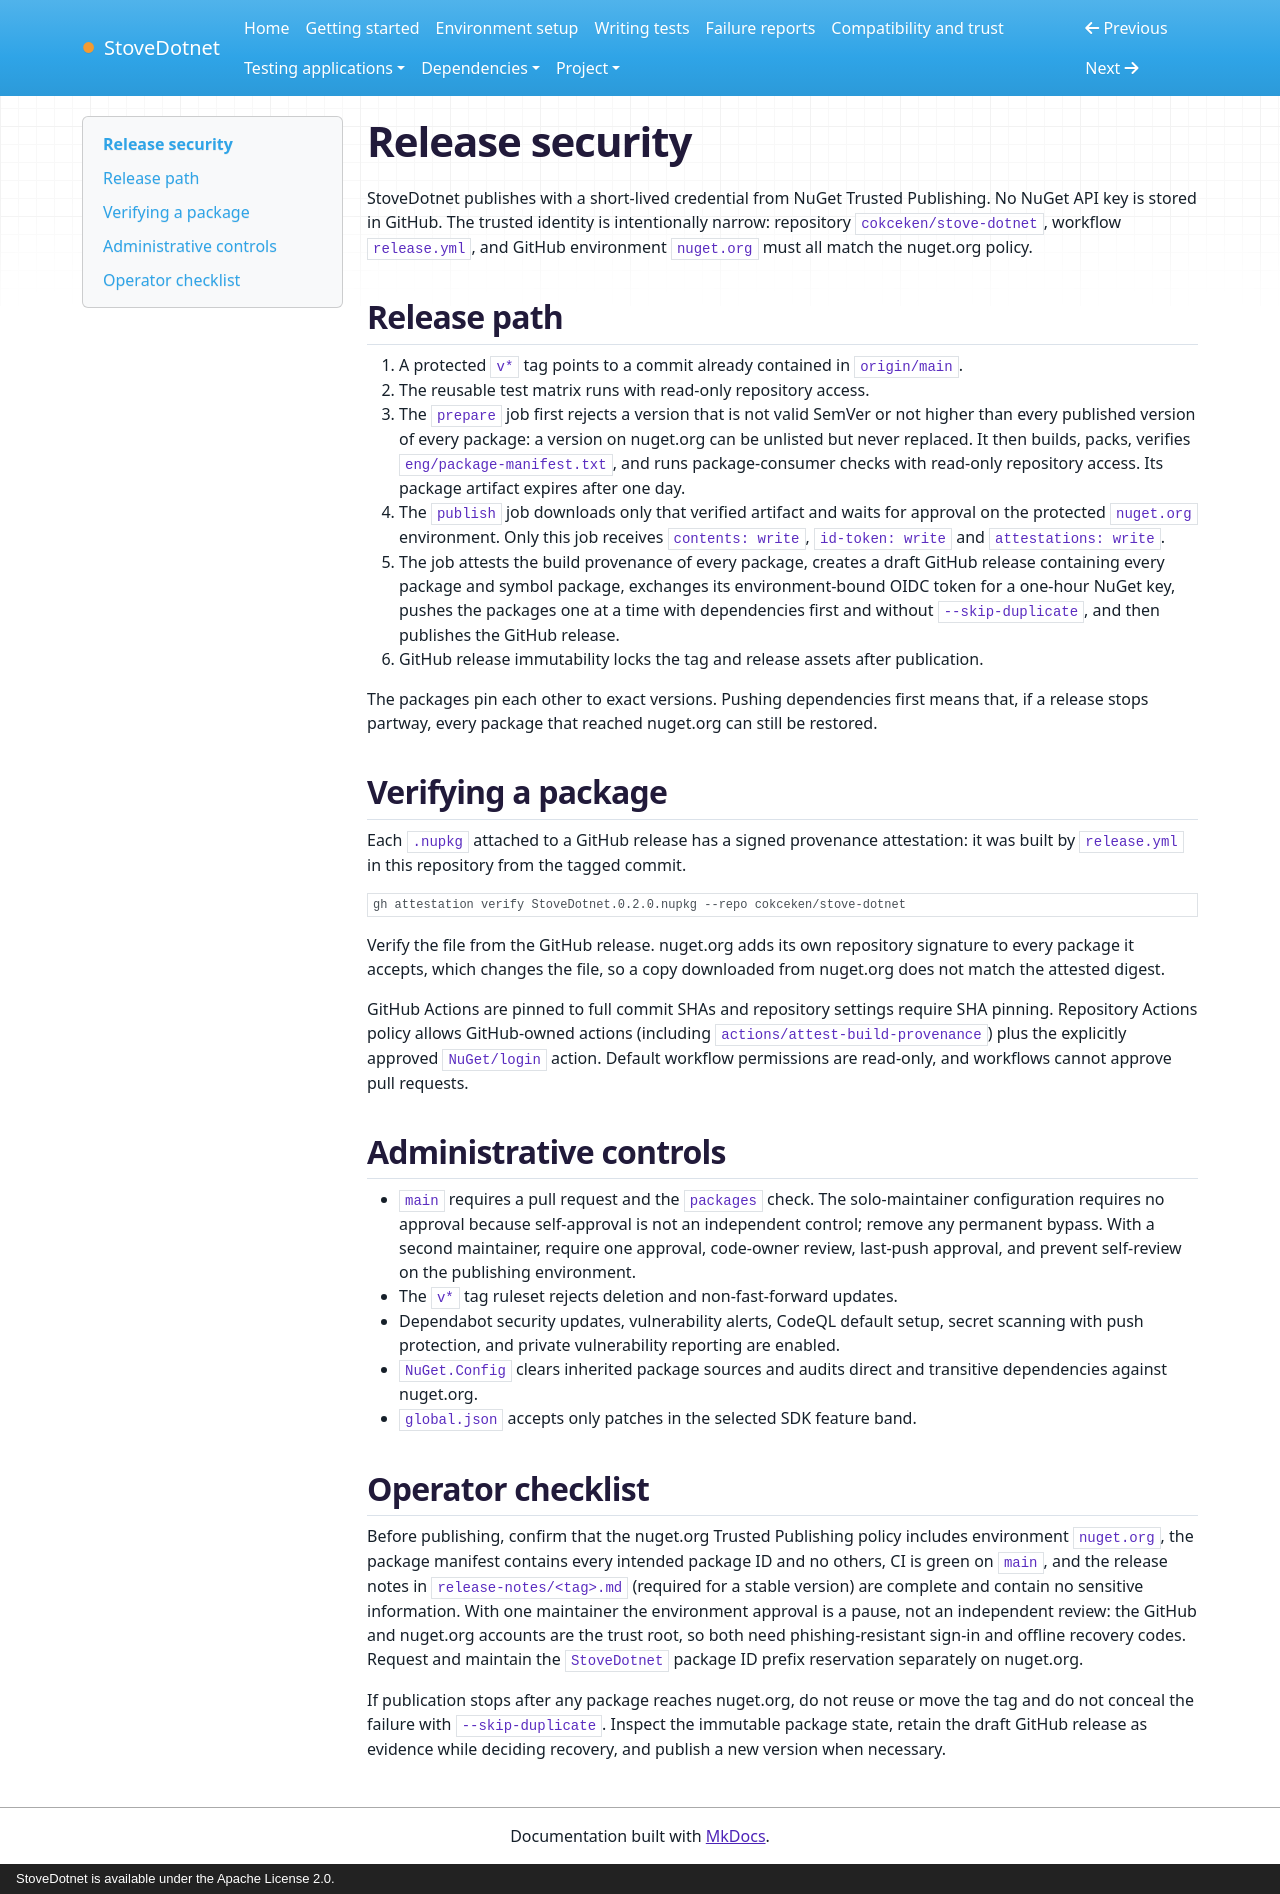

repository: cokceken/stove-dotnet · page: release-security/index.html · generator: mkdocs · copyright: StoveDotnet is available under the Apache License 2.0.

# Release security

StoveDotnet publishes with a short-lived credential from NuGet Trusted Publishing. No NuGet API key is stored in
GitHub. The trusted identity is intentionally narrow: repository `cokceken/stove-dotnet`, workflow `release.yml`, and
GitHub environment `nuget.org` must all match the nuget.org policy.

## Release path

1. A protected `v*` tag points to a commit already contained in `origin/main`.
2. The reusable test matrix runs with read-only repository access.
3. The `prepare` job first rejects a version that is not valid SemVer or not higher than every published version of
   every package: a version on nuget.org can be unlisted but never replaced. It then builds, packs, verifies
   `eng/package-manifest.txt`, and runs package-consumer checks with read-only repository access. Its package artifact
   expires after one day.
4. The `publish` job downloads only that verified artifact and waits for approval on the protected `nuget.org`
   environment. Only this job receives `contents: write`, `id-token: write` and `attestations: write`.
5. The job attests the build provenance of every package, creates a draft GitHub release containing every package and
   symbol package, exchanges its environment-bound OIDC token for a one-hour NuGet key, pushes the packages one at a
   time with dependencies first and without `--skip-duplicate`, and then publishes the GitHub release.
6. GitHub release immutability locks the tag and release assets after publication.

The packages pin each other to exact versions. Pushing dependencies first means that, if a release stops partway,
every package that reached nuget.org can still be restored.

## Verifying a package

Each `.nupkg` attached to a GitHub release has a signed provenance attestation: it was built by `release.yml` in this
repository from the tagged commit.

```shell
gh attestation verify StoveDotnet.0.2.0.nupkg --repo cokceken/stove-dotnet
```

Verify the file from the GitHub release. nuget.org adds its own repository signature to every package it accepts,
which changes the file, so a copy downloaded from nuget.org does not match the attested digest.

GitHub Actions are pinned to full commit SHAs and repository settings require SHA pinning. Repository Actions policy
allows GitHub-owned actions (including `actions/attest-build-provenance`) plus the explicitly approved `NuGet/login`
action. Default workflow permissions are
read-only, and workflows cannot approve pull requests.

## Administrative controls

- `main` requires a pull request and the `packages` check. The solo-maintainer configuration requires no approval
  because self-approval is not an independent control; remove any permanent bypass. With a second maintainer, require
  one approval, code-owner review, last-push approval, and prevent self-review on the publishing environment.
- The `v*` tag ruleset rejects deletion and non-fast-forward updates.
- Dependabot security updates, vulnerability alerts, CodeQL default setup, secret scanning with push protection, and
  private vulnerability reporting are enabled.
- `NuGet.Config` clears inherited package sources and audits direct and transitive dependencies against nuget.org.
- `global.json` accepts only patches in the selected SDK feature band.

## Operator checklist

Before publishing, confirm that the nuget.org Trusted Publishing policy includes environment `nuget.org`, the package
manifest contains every intended package ID and no others, CI is green on `main`, and the release notes in
`release-notes/<tag>.md` (required for a stable version) are complete and contain no sensitive information. With one
maintainer the environment approval is a pause, not an independent review: the GitHub and nuget.org accounts are the
trust root, so both need phishing-resistant sign-in and offline recovery codes. Request and maintain the `StoveDotnet` package ID prefix reservation separately on nuget.org.

If publication stops after any package reaches nuget.org, do not reuse or move the tag and do not conceal the failure
with `--skip-duplicate`. Inspect the immutable package state, retain the draft GitHub release as evidence while deciding
recovery, and publish a new version when necessary.
